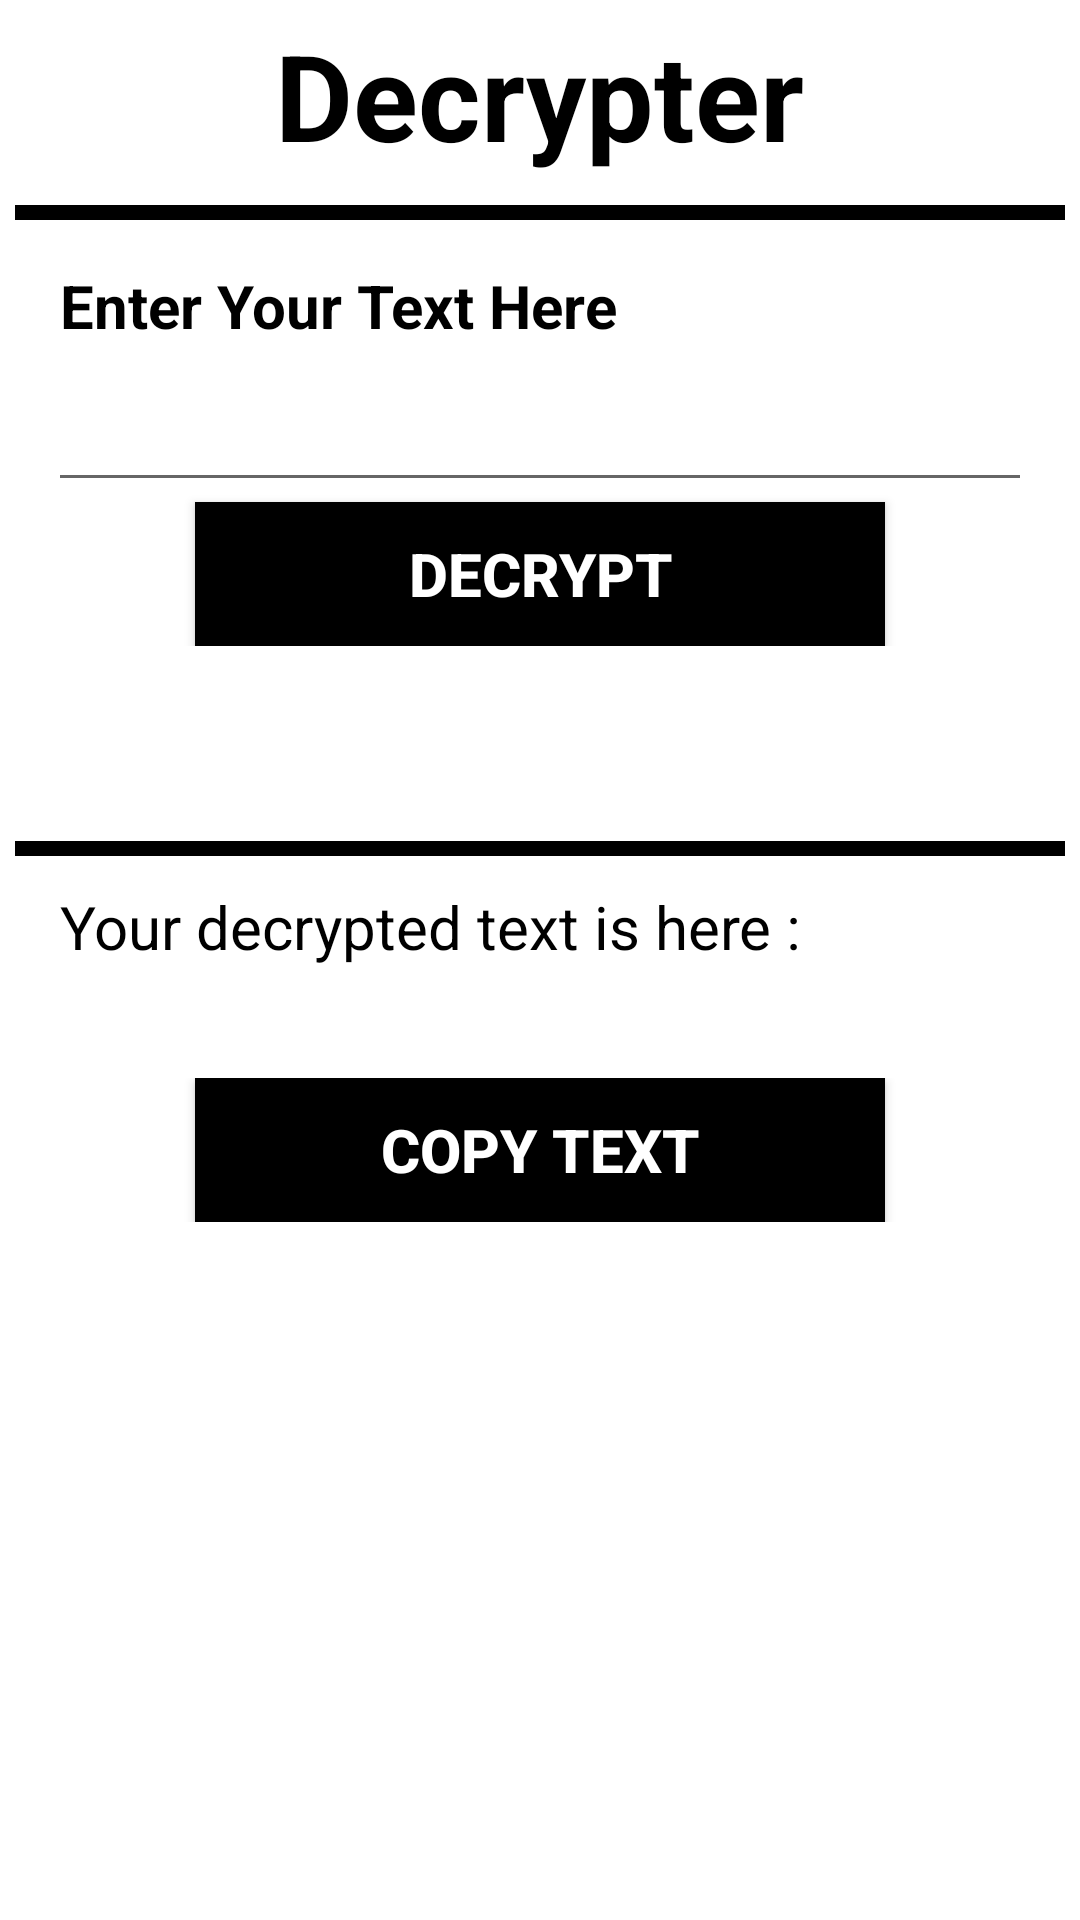

Reconstruct the res/layout file that produces this screen, plus the resources it refers to.
<!-- AndroidManifest.xml: application theme Theme.TextDataCryptography -->
<!-- res/layout/activity_decoder.xml -->
<?xml version="1.0" encoding="utf-8"?>
<layout>

    <LinearLayout xmlns:android="http://schemas.android.com/apk/res/android"
        android:layout_width="match_parent"
        android:layout_height="match_parent"

        android:orientation="vertical">

        <LinearLayout
            android:layout_width="match_parent"
            android:layout_height="wrap_content"
            android:layout_marginTop="5dp"
            android:orientation="vertical">

            
            <TextView
                android:layout_width="wrap_content"
                android:layout_height="wrap_content"
                android:layout_gravity="center"
                android:text="Decrypter"
                android:textColor="@color/black"
                android:textSize="40dp"
                android:textStyle="bold" />

        </LinearLayout>

        <LinearLayout
            android:layout_width="match_parent"
            android:layout_height="wrap_content"
            android:layout_centerInParent="true"
            android:layout_margin="5dp"
            android:orientation="vertical">

            <LinearLayout
                android:layout_width="match_parent"
                android:layout_height="wrap_content"
                android:layout_gravity="center"
                android:layout_marginTop="5dp"
                android:orientation="vertical">

                
                <View
                    android:id="@+id/viewVar1"
                    android:layout_width="wrap_content"
                    android:layout_height="5dp"
                    android:background="#000000" />

            </LinearLayout>

            <LinearLayout
                android:layout_width="match_parent"
                android:layout_height="wrap_content"
                android:layout_marginLeft="15dp"
                android:layout_marginTop="10dp"
                android:layout_marginRight="15dp"
                android:layout_marginBottom="50dp"
                android:orientation="vertical">

                
                <TextView
                    android:layout_width="wrap_content"
                    android:layout_height="wrap_content"
                    android:layout_gravity="left"
                    android:layout_marginTop="5dp"
                    android:text="Enter Your Text Here"
                    android:textColor="@color/black"
                    android:textSize="20sp"
                    android:textStyle="bold" />

                <EditText
                    android:id="@+id/etVar1"
                    android:layout_width="360dp"
                    android:layout_height="wrap_content"
                    android:layout_gravity="center"
                    android:layout_marginTop="5dp"
                    android:maxLines="5"
                    android:padding="10dp"
                    android:textColor="@color/black"
                    android:textSize="20sp" />

                
                <Button
                    android:id="@+id/btVar1"
                    android:layout_width="230dp"
                    android:layout_height="wrap_content"
                    android:layout_gravity="center"
                    android:background="#000000"
                    android:onClick="dec"
                    android:text="Decrypt"
                    android:textColor="@color/white"
                    android:textSize="20sp"
                    android:textStyle="bold" />

            </LinearLayout>

            <LinearLayout
                android:layout_width="match_parent"
                android:layout_height="wrap_content"
                android:layout_gravity="center"
                android:layout_marginTop="15dp"
                android:orientation="vertical">

                
                <View
                    android:id="@+id/viewVar2"
                    android:layout_width="wrap_content"
                    android:layout_height="5dp"
                    android:background="#000000" />

            </LinearLayout>

            <LinearLayout
                android:layout_width="wrap_content"
                android:layout_height="wrap_content"
                android:layout_marginLeft="15dp"
                android:layout_marginTop="5dp"
                android:layout_marginRight="15dp"
                android:orientation="vertical">

                
                <TextView
                    android:layout_width="wrap_content"
                    android:layout_height="wrap_content"
                    android:layout_gravity="left"
                    android:layout_marginTop="5dp"
                    android:text="Your decrypted text is here : "
                    android:textColor="@color/black"
                    android:textSize="20sp" />

                <TextView
                    android:id="@+id/tvVar2"
                    android:layout_width="wrap_content"
                    android:layout_height="wrap_content"
                    android:layout_gravity="left"
                    android:layout_marginTop="5dp"
                    android:textColor="@color/black"
                    android:textSize="20sp" />

            </LinearLayout>

            <LinearLayout

                android:layout_width="match_parent"
                android:layout_height="wrap_content"
                android:layout_marginLeft="15dp"
                android:layout_marginTop="5dp"
                android:layout_marginRight="15dp"
                android:orientation="vertical">

                
                <Button
                    android:id="@+id/btVar2"
                    android:layout_width="230dp"
                    android:layout_height="wrap_content"
                    android:layout_gravity="center"
                    android:background="#000000"
                    android:onClick="cpl"
                    android:text="Copy Text"
                    android:textColor="@color/white"
                    android:textSize="20sp"
                    android:textStyle="bold" />

            </LinearLayout>

        </LinearLayout>

    </LinearLayout>
</layout>
<!-- resources referenced by this layout -->
<resources>
  <color name="black">#FF000000</color>
  <color name="white">#FFFFFFFF</color>
  <style name="Theme.TextDataCryptography" parent="Theme.MaterialComponents.DayNight.NoActionBar">
          
          <item name="colorPrimary">@color/purple_500</item>
          <item name="colorPrimaryVariant">@color/purple_700</item>
          <item name="colorOnPrimary">@color/white</item>
          
          <item name="colorSecondary">@color/teal_200</item>
          <item name="colorSecondaryVariant">@color/teal_700</item>
          <item name="colorOnSecondary">@color/black</item>
          
          <item name="android:statusBarColor" tools:targetApi="l">?attr/colorPrimaryVariant</item>
          
      </style>
  <color name="purple_500">#FF6200EE</color>
  <color name="purple_700">#FF3700B3</color>
  <color name="teal_200">#FF03DAC5</color>
  <color name="teal_700">#FF018786</color>
</resources>
